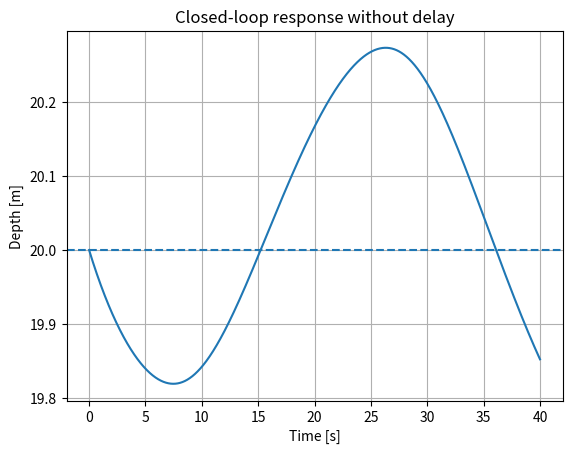
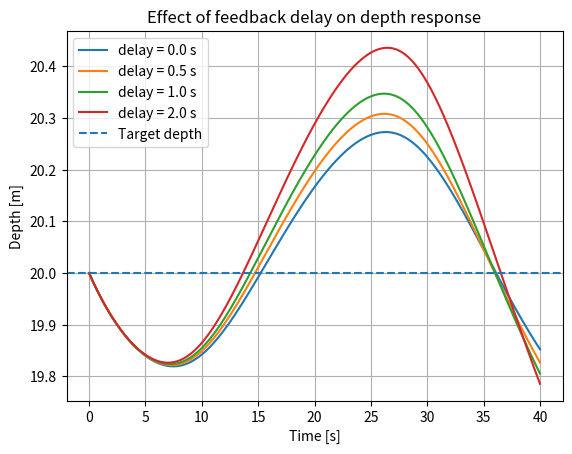
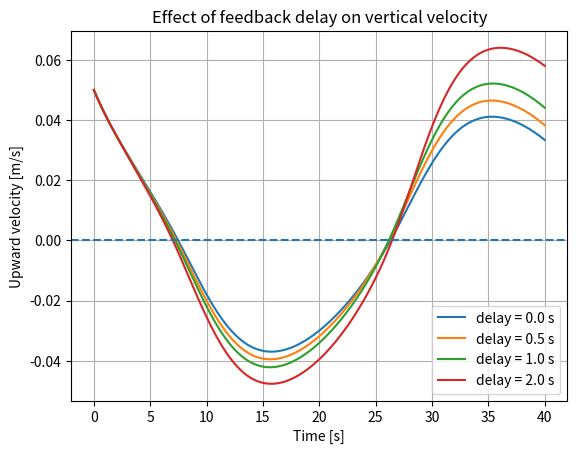
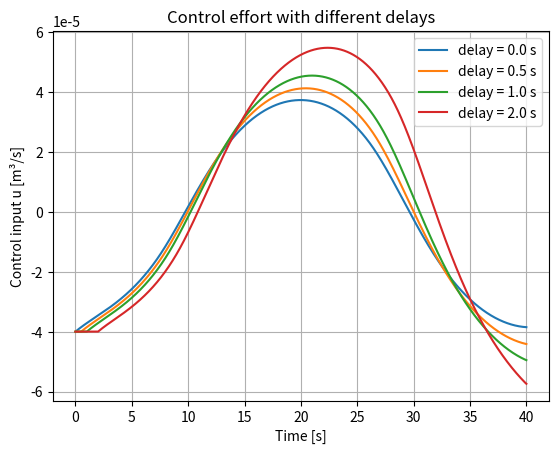
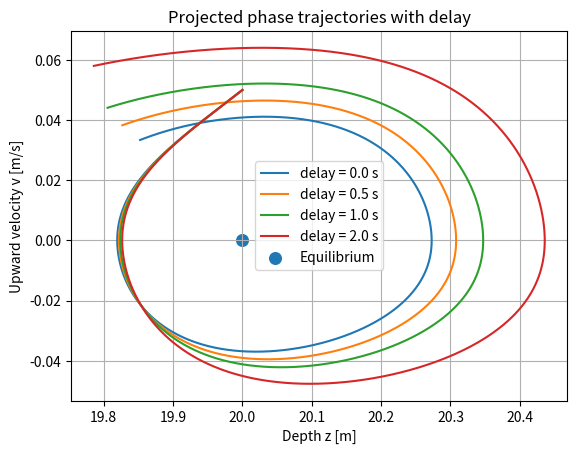
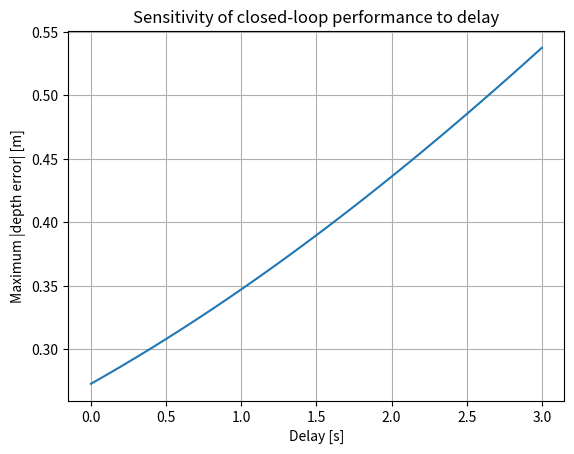
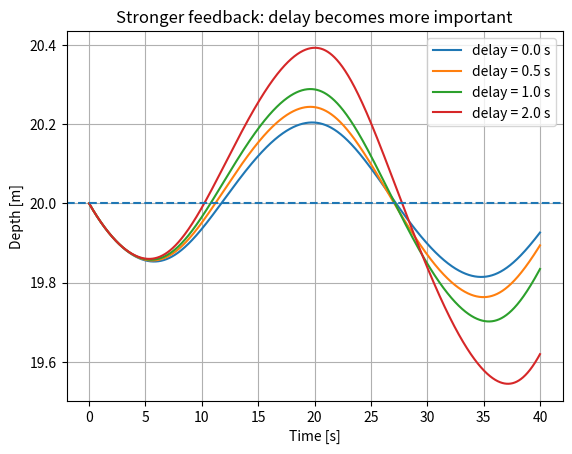

Here is the Python script that generated these plots, in order:
import numpy as np
import matplotlib.pyplot as plt

rho = 1025.0
g = 9.80665
P0 = 101325.0

mass = 90.0
z_e = 20.0
v_e = 0.0

gas_surface_volume_e = 0.005

Cd = 0.9
A_drag = 0.7

def pressure_at_depth(z):
    return P0 + rho * g * z


def gas_volume_at_depth(z, surface_volume):
    return surface_volume * P0 / pressure_at_depth(z)

gas_volume_e = gas_volume_at_depth(z_e, gas_surface_volume_e)
fixed_volume = mass / rho - gas_volume_e

def buoyant_force(z, surface_gas_volume):
    Vg = gas_volume_at_depth(z, surface_gas_volume)
    return rho * g * (fixed_volume + Vg)

def drag_force(v):
    return 0.5 * rho * Cd * A_drag * v * abs(v)

def acceleration(z, v, surface_gas_volume):
    return (
        buoyant_force(z, surface_gas_volume)
        - mass * g
        - drag_force(v)
    ) / mass

Kz = 0.00008
Kv = 0.0008

def controller(z, v):
    e_z = z - z_e
    return Kz * e_z - Kv * v

def simulate_no_delay(
    z0=z_e,
    v0=0.05,
    Vs0=gas_surface_volume_e,
    duration=40.0,
    dt=0.01,
    u_limit=0.0005
):
    n = int(duration / dt) + 1
    t = np.linspace(0, duration, n)

    z = np.zeros(n)
    v = np.zeros(n)
    Vs = np.zeros(n)
    u_hist = np.zeros(n)

    z[0] = z0
    v[0] = v0
    Vs[0] = Vs0

    for i in range(n - 1):
        u = controller(z[i], v[i])
        u = np.clip(u, -u_limit, u_limit)

        a = acceleration(z[i], v[i], Vs[i])

        v[i + 1] = v[i] + a * dt
        z[i + 1] = z[i] - v[i + 1] * dt
        Vs[i + 1] = max(Vs[i] + u * dt, 0.0)

        u_hist[i] = u

    u_hist[-1] = u_hist[-2]
    return t, z, v, Vs, u_hist

t0, z0, v0, Vs0, u0 = simulate_no_delay()

plt.plot(t0, z0)
plt.axhline(z_e, linestyle="--")

plt.xlabel("Time [s]")
plt.ylabel("Depth [m]")
plt.title("Closed-loop response without delay")
plt.grid(True)
plt.show()

def simulate_with_delay(
    delay_s,
    z0=z_e,
    v0=0.05,
    Vs0=gas_surface_volume_e,
    duration=40.0,
    dt=0.01,
    u_limit=0.0005
):
    n = int(duration / dt) + 1
    t = np.linspace(0, duration, n)

    z = np.zeros(n)
    v = np.zeros(n)
    Vs = np.zeros(n)
    u_hist = np.zeros(n)

    z[0] = z0
    v[0] = v0
    Vs[0] = Vs0

    delay_steps = int(round(delay_s / dt))

    for i in range(n - 1):
        j = max(0, i - delay_steps)

        z_delayed = z[j]
        v_delayed = v[j]

        u = controller(z_delayed, v_delayed)
        u = np.clip(u, -u_limit, u_limit)

        a = acceleration(z[i], v[i], Vs[i])

        v[i + 1] = v[i] + a * dt
        z[i + 1] = z[i] - v[i + 1] * dt
        Vs[i + 1] = max(Vs[i] + u * dt, 0.0)

        u_hist[i] = u

    u_hist[-1] = u_hist[-2]
    return t, z, v, Vs, u_hist

delays = [0.0, 0.5, 1.0, 2.0]
results = {}

for tau in delays:
    results[tau] = simulate_with_delay(tau)

for tau in delays:
    t, z, v, Vs, u = results[tau]
    plt.plot(t, z, label=f"delay = {tau:.1f} s")

plt.axhline(z_e, linestyle="--", label="Target depth")
plt.xlabel("Time [s]")
plt.ylabel("Depth [m]")
plt.title("Effect of feedback delay on depth response")
plt.grid(True)
plt.legend()
plt.show()

for tau in delays:
    t, z, v, Vs, u = results[tau]
    plt.plot(t, v, label=f"delay = {tau:.1f} s")

plt.axhline(0, linestyle="--")
plt.xlabel("Time [s]")
plt.ylabel("Upward velocity [m/s]")
plt.title("Effect of feedback delay on vertical velocity")
plt.grid(True)
plt.legend()
plt.show()

for tau in delays:
    t, z, v, Vs, u = results[tau]
    plt.plot(t, u, label=f"delay = {tau:.1f} s")

plt.xlabel("Time [s]")
plt.ylabel("Control input u [m³/s]")
plt.title("Control effort with different delays")
plt.grid(True)
plt.legend()
plt.show()

for tau in delays:
    t, z, v, Vs, u = results[tau]
    plt.plot(z, v, label=f"delay = {tau:.1f} s")

plt.scatter([z_e], [0], s=70, label="Equilibrium")
plt.xlabel("Depth z [m]")
plt.ylabel("Upward velocity v [m/s]")
plt.title("Projected phase trajectories with delay")
plt.grid(True)
plt.legend()
plt.show()

delay_grid = np.linspace(0.0, 3.0, 31)
max_depth_error = []

for tau in delay_grid:
    t, z, v, Vs, u = simulate_with_delay(tau)
    max_depth_error.append(np.max(np.abs(z - z_e)))

plt.plot(delay_grid, max_depth_error)
plt.xlabel("Delay [s]")
plt.ylabel("Maximum |depth error| [m]")
plt.title("Sensitivity of closed-loop performance to delay")
plt.grid(True)
plt.show()

Kz_original = Kz
Kv_original = Kv

Kz = 0.00014
Kv = 0.0014

strong_results = {}
for tau in delays:
    strong_results[tau] = simulate_with_delay(tau)

for tau in delays:
    t, z, v, Vs, u = strong_results[tau]
    plt.plot(t, z, label=f"delay = {tau:.1f} s")

plt.axhline(z_e, linestyle="--")
plt.xlabel("Time [s]")
plt.ylabel("Depth [m]")
plt.title("Stronger feedback: delay becomes more important")
plt.grid(True)
plt.legend()
plt.show()

# Restore baseline gains
Kz = Kz_original
Kv = Kv_original

# Your code here
